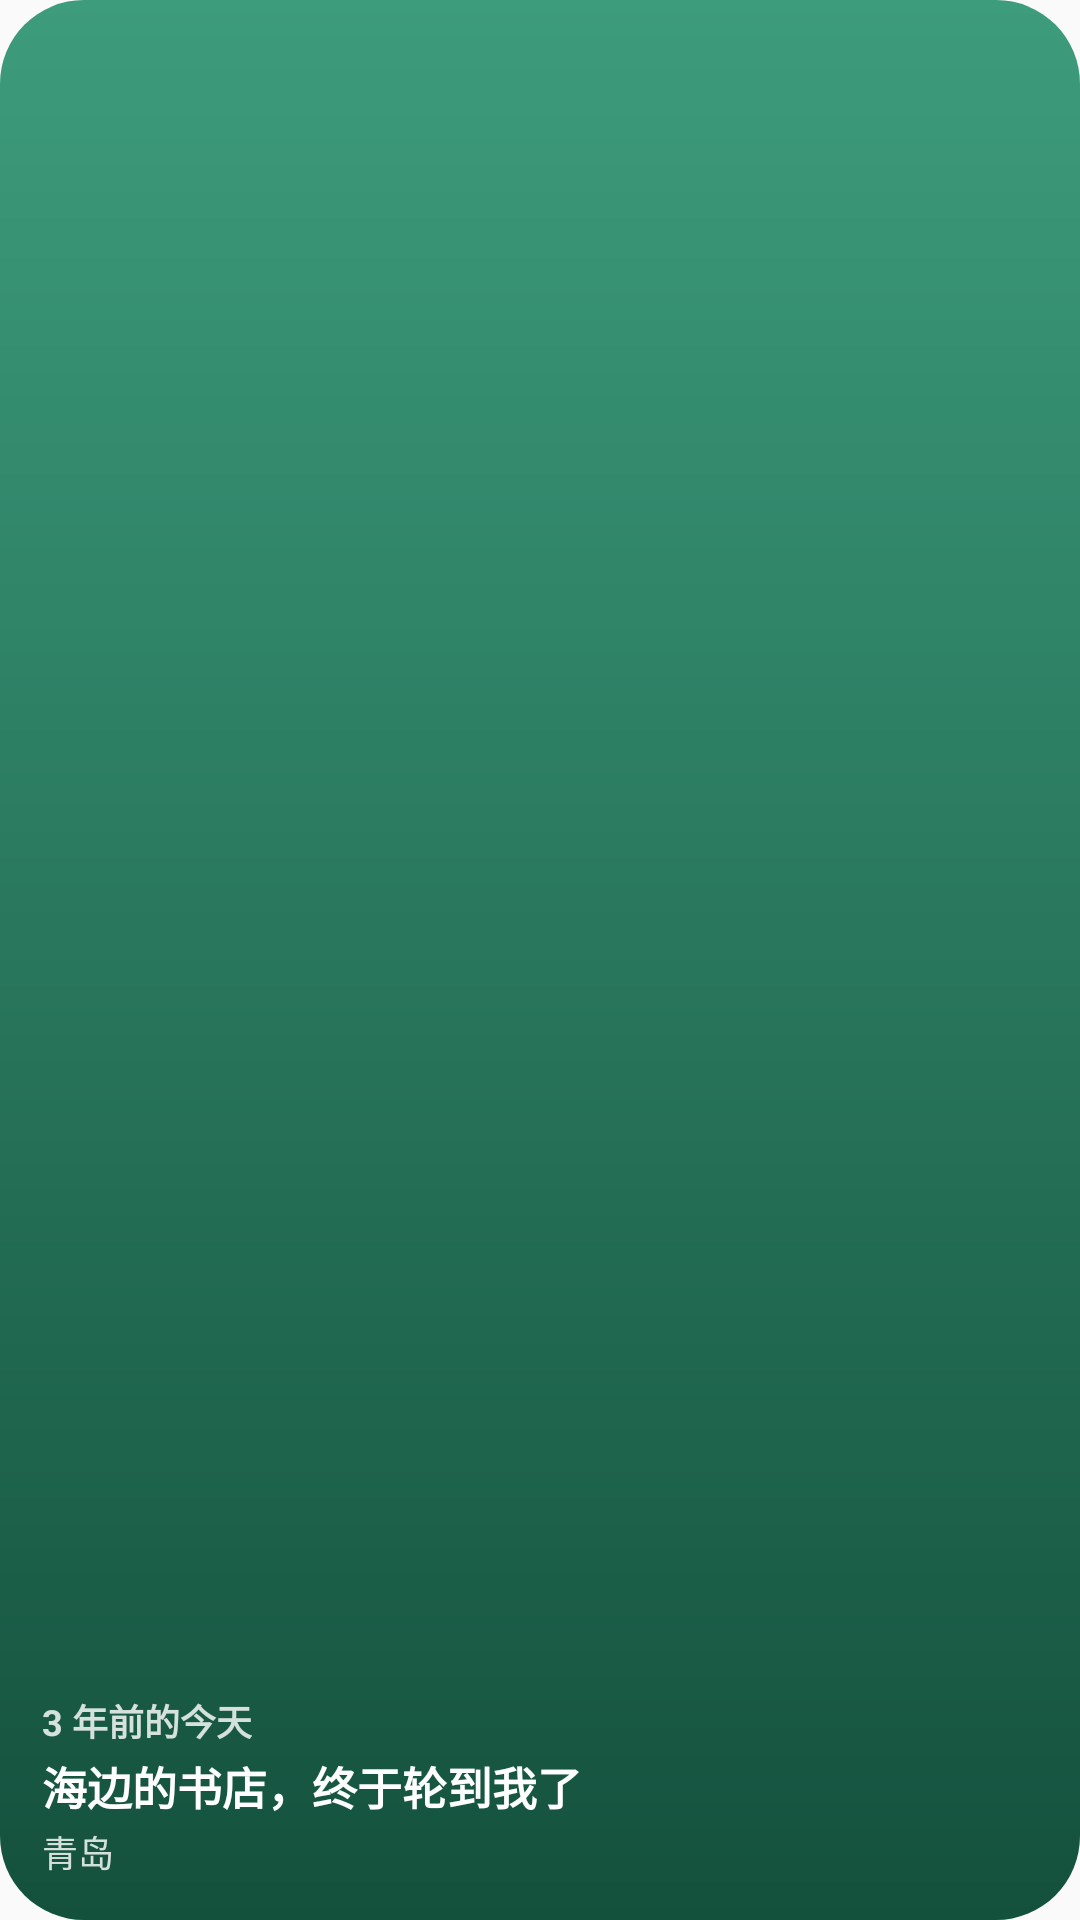

Write the Android layout XML for this screen, with the resource values it uses.
<!-- AndroidManifest.xml: application theme Theme.Moments -->
<!-- res/layout/widget_preview_memory.xml -->
<?xml version="1.0" encoding="utf-8"?>
<LinearLayout xmlns:android="http://schemas.android.com/apk/res/android"
    android:layout_width="match_parent"
    android:layout_height="match_parent"
    android:background="@drawable/widget_preview_background"
    android:gravity="bottom"
    android:orientation="vertical"
    android:padding="14dp">

    <TextView
        android:layout_width="wrap_content"
        android:layout_height="wrap_content"
        android:maxLines="1"
        android:text="@string/widget_preview_memory_eyebrow"
        android:textColor="#D1FFFFFF"
        android:textSize="12sp"
        android:textStyle="bold" />

    <TextView
        android:layout_width="match_parent"
        android:layout_height="wrap_content"
        android:layout_marginTop="2dp"
        android:maxLines="2"
        android:text="@string/widget_preview_memory_title"
        android:textColor="#FFFFFFFF"
        android:textSize="15sp"
        android:textStyle="bold" />

    <TextView
        android:layout_width="wrap_content"
        android:layout_height="wrap_content"
        android:layout_marginTop="2dp"
        android:maxLines="1"
        android:text="@string/widget_preview_memory_subtitle"
        android:textColor="#D1FFFFFF"
        android:textSize="12sp" />
</LinearLayout>
<!-- resources referenced by this layout -->
<resources>
  <!-- drawable widget_preview_background (drawable) -->
  <?xml version="1.0" encoding="utf-8"?>
  <shape xmlns:android="http://schemas.android.com/apk/res/android">
      <corners android:radius="@android:dimen/system_app_widget_background_radius" />
      <gradient
          android:angle="270"
          android:startColor="#FF3D9C7C"
          android:endColor="#FF14513D" />
  </shape>
  <string name="widget_preview_memory_eyebrow">3 年前的今天</string>
  <string name="widget_preview_memory_subtitle">青岛</string>
  <string name="widget_preview_memory_title">海边的书店，终于轮到我了</string>
  <style name="Theme.Moments" parent="android:Theme.Material.Light.NoActionBar">
          <item name="android:windowLightStatusBar">true</item>
      </style>
</resources>
